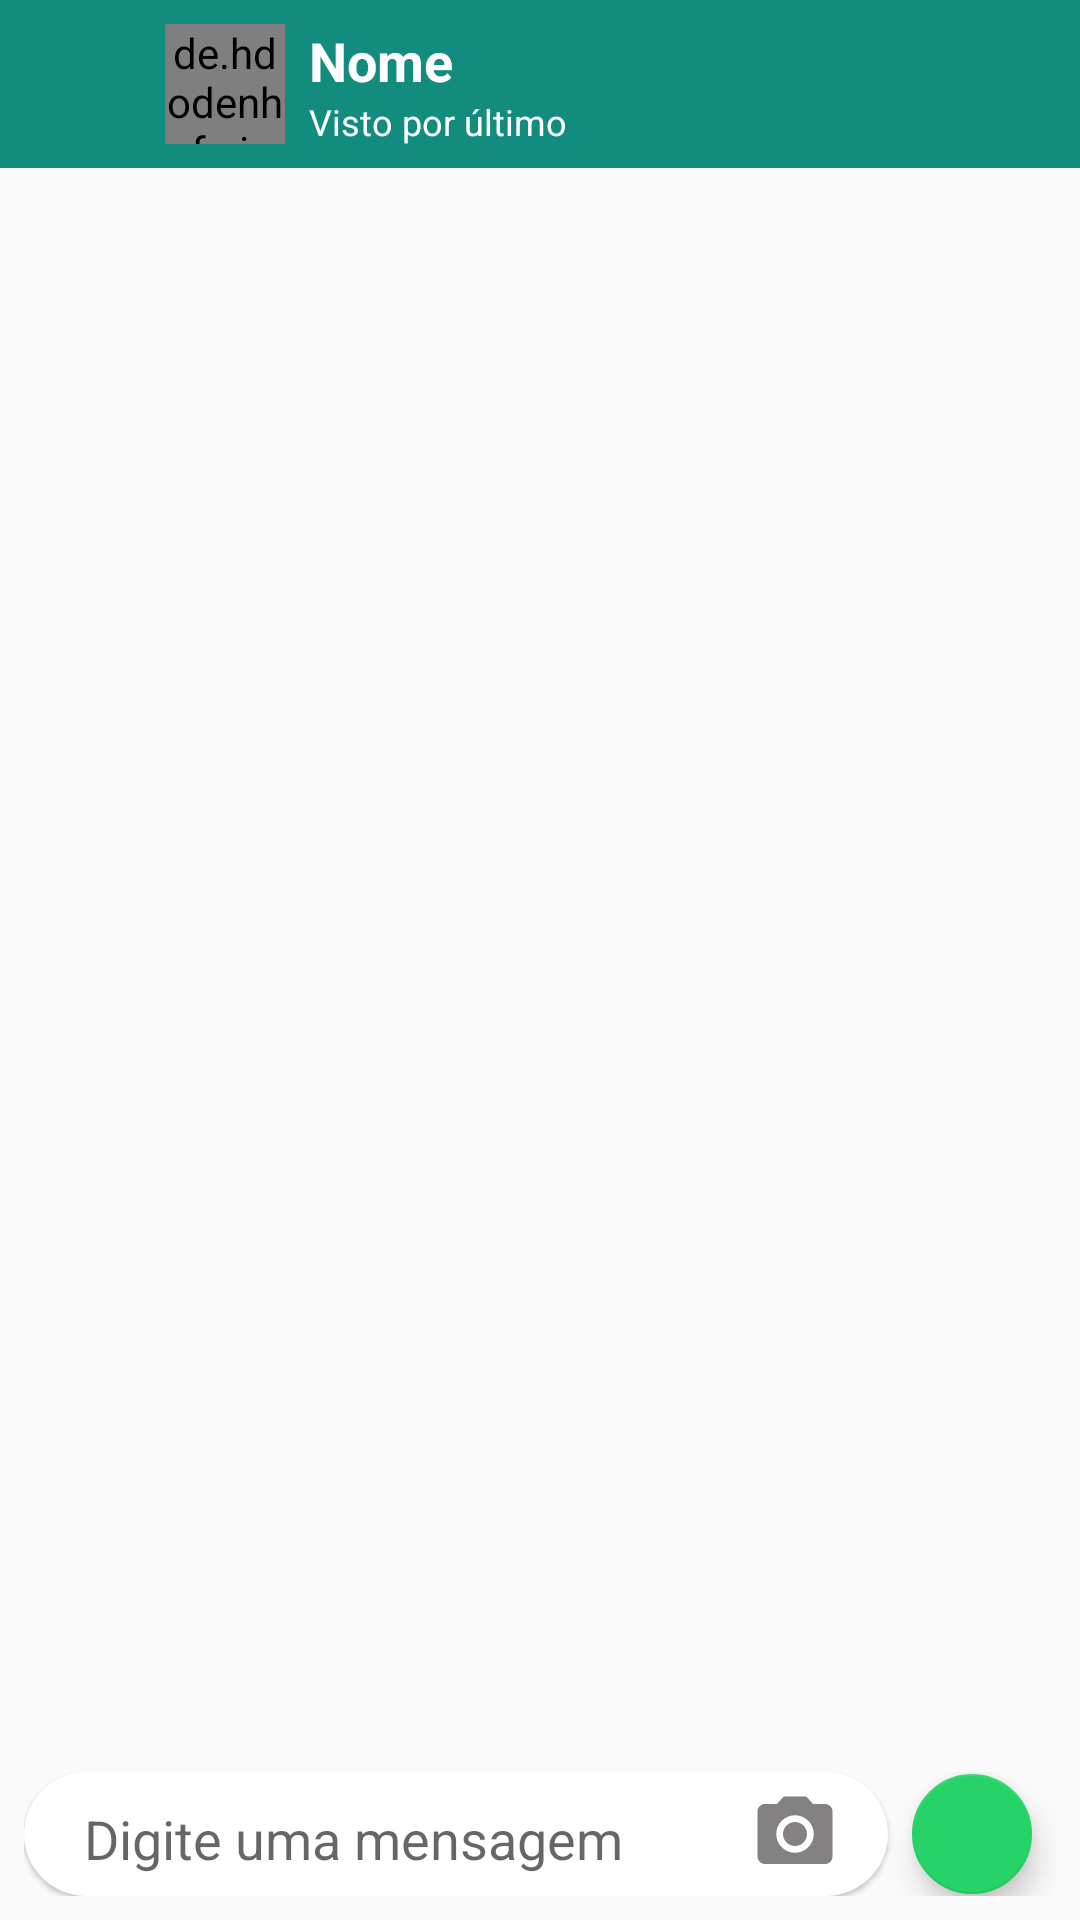

Here is an Android app screen rendered from its layout file. Give the layout XML and the strings, colors and styles it references.
<!-- AndroidManifest.xml: application theme AppTheme -->
<!-- res/layout/activity_conversa.xml -->
<?xml version="1.0" encoding="utf-8"?>
<androidx.constraintlayout.widget.ConstraintLayout xmlns:android="http://schemas.android.com/apk/res/android"
    xmlns:app="http://schemas.android.com/apk/res-auto"
    xmlns:tools="http://schemas.android.com/tools"
    android:layout_width="match_parent"
    android:layout_height="match_parent"
    android:background="@drawable/bg_conversa"
    tools:context=".activity.ConversaActivity">

    <include
        android:id="@+id/include4"
        layout="@layout/toolbar_conversa"
        app:layout_constraintEnd_toEndOf="parent"
        app:layout_constraintStart_toStartOf="parent"
        app:layout_constraintTop_toTopOf="parent" />

    <androidx.recyclerview.widget.RecyclerView
        android:id="@+id/recyclerConversa"
        android:layout_width="match_parent"
        android:layout_height="0dp"
        android:layout_marginBottom="8dp"
        app:layout_constraintBottom_toTopOf="@+id/include3"
        app:layout_constraintEnd_toEndOf="parent"
        app:layout_constraintStart_toStartOf="parent"
        app:layout_constraintTop_toBottomOf="@+id/include4" />

    <include
        android:id="@+id/include3"
        layout="@layout/rodape_conversa"
        android:layout_width="0dp"
        android:layout_height="wrap_content"
        android:layout_marginStart="8dp"
        android:layout_marginLeft="8dp"
        android:layout_marginEnd="8dp"
        android:layout_marginRight="8dp"
        android:layout_marginBottom="8dp"
        app:layout_constraintBottom_toBottomOf="parent"
        app:layout_constraintEnd_toEndOf="parent"
        app:layout_constraintStart_toStartOf="parent" />

</androidx.constraintlayout.widget.ConstraintLayout>
<!-- res/layout/toolbar_conversa.xml (included above) -->
<?xml version="1.0" encoding="utf-8"?>
<androidx.constraintlayout.widget.ConstraintLayout xmlns:android="http://schemas.android.com/apk/res/android"
    xmlns:app="http://schemas.android.com/apk/res-auto"
    xmlns:tools="http://schemas.android.com/tools"
    android:layout_width="match_parent"
    android:layout_height="wrap_content"
    android:orientation="vertical">

    <androidx.appcompat.widget.Toolbar
        android:id="@+id/toolbarConversa"
        android:layout_width="0dp"
        android:layout_height="?android:attr/actionBarSize"
        android:background="?attr/colorPrimary"
        android:minHeight="?attr/actionBarSize"
        android:theme="?attr/actionBarTheme"
        app:layout_constraintEnd_toEndOf="parent"
        app:layout_constraintStart_toStartOf="parent"
        app:layout_constraintTop_toTopOf="parent" />

    <LinearLayout
        android:id="@+id/layoutToolbarConversa"
        android:layout_width="0dp"
        android:layout_height="wrap_content"
        android:layout_marginStart="50dp"
        android:layout_marginLeft="50dp"
        android:layout_marginEnd="50dp"
        android:layout_marginRight="50dp"
        android:gravity="center_vertical"
        android:orientation="horizontal"
        android:padding="5dp"
        app:layout_constraintBottom_toBottomOf="@+id/toolbarConversa"
        app:layout_constraintEnd_toEndOf="@+id/toolbarConversa"
        app:layout_constraintHorizontal_bias="0.16"
        app:layout_constraintStart_toStartOf="@+id/toolbarConversa"
        app:layout_constraintTop_toTopOf="@+id/toolbarConversa">


        <de.hdodenhof.circleimageview.CircleImageView
            android:id="@+id/fotoToolbarConversa"
            android:layout_width="40dp"
            android:layout_height="40dp"
            android:src="@drawable/padrao_usuario" />

        <LinearLayout
            android:layout_width="match_parent"
            android:layout_height="match_parent"
            android:orientation="vertical">

            <TextView
                android:id="@+id/nomeToolbarConversa"
                android:layout_width="match_parent"
                android:layout_height="wrap_content"
                android:layout_marginLeft="8dp"
                android:layout_marginRight="8dp"
                android:text="@string/nome"
                android:textColor="@android:color/white"
                android:textSize="18sp"
                android:textStyle="bold" />

            <TextView
                android:id="@+id/statusToolbarConversa"
                android:layout_width="match_parent"
                android:layout_height="wrap_content"
                android:layout_marginLeft="8dp"
                android:layout_marginRight="8dp"
                android:text="@string/visto_por_ultimo"
                android:textColor="@android:color/white"
                android:textSize="12sp" />
        </LinearLayout>

    </LinearLayout>
</androidx.constraintlayout.widget.ConstraintLayout>
<!-- res/layout/rodape_conversa.xml (included above) -->
<?xml version="1.0" encoding="utf-8"?>
<LinearLayout xmlns:android="http://schemas.android.com/apk/res/android"
    xmlns:app="http://schemas.android.com/apk/res-auto"
    android:layout_width="match_parent"
    android:layout_height="wrap_content"
    android:gravity="center">

    <LinearLayout
        android:layout_width="match_parent"
        android:layout_height="wrap_content"
        android:layout_weight="1"
        android:background="@drawable/bg_rodape_conversa"
        android:elevation="1dp"
        android:gravity="center_vertical"
        android:orientation="horizontal"
        android:paddingLeft="16dp"
        android:paddingRight="16dp">

        <EditText
            android:id="@+id/editRodapeConversa"
            android:layout_width="match_parent"
            android:layout_height="wrap_content"
            android:layout_weight="3"
            android:backgroundTint="@android:color/transparent"
            android:ems="10"
            android:hint="@string/digite_uma_mensagem"
            android:inputType="textMultiLine|text"
            android:textColor="@android:color/black" />

        <ImageView
            android:id="@+id/cameraRodapeConversa"
            android:layout_width="30dp"
            android:layout_height="30dp"
            android:layout_marginLeft="8dp"
            android:src="@drawable/ic_camera_cinza" />
    </LinearLayout>

    <com.google.android.material.floatingactionbutton.FloatingActionButton
        android:id="@+id/fabRodapeConversa"
        android:layout_width="wrap_content"
        android:layout_height="wrap_content"
        android:layout_marginLeft="8dp"
        android:layout_marginRight="8dp"
        android:clickable="true"
        android:src="@drawable/ic_send"
        app:fabSize="mini" />
</LinearLayout>
<!-- resources referenced by this layout -->
<resources>
  <!-- drawable bg_rodape_conversa (drawable) -->
  <?xml version="1.0" encoding="utf-8"?>
  <shape android:shape="rectangle" xmlns:android="http://schemas.android.com/apk/res/android">
  
      <solid android:color="#FFF" />
      <corners android:radius="30dp" />
  
  </shape>
  <!-- drawable ic_camera_cinza (drawable) -->
  <vector android:height="24dp" android:tint="#838181"
      android:viewportHeight="24.0" android:viewportWidth="24.0"
      android:width="24dp" xmlns:android="http://schemas.android.com/apk/res/android">
      <path android:fillColor="#FF000000" android:pathData="M12,12m-3.2,0a3.2,3.2 0,1 1,6.4 0a3.2,3.2 0,1 1,-6.4 0"/>
      <path android:fillColor="#FF000000" android:pathData="M9,2L7.17,4L4,4c-1.1,0 -2,0.9 -2,2v12c0,1.1 0.9,2 2,2h16c1.1,0 2,-0.9 2,-2L22,6c0,-1.1 -0.9,-2 -2,-2h-3.17L15,2L9,2zM12,17c-2.76,0 -5,-2.24 -5,-5s2.24,-5 5,-5 5,2.24 5,5 -2.24,5 -5,5z"/>
  </vector>
  <string name="digite_uma_mensagem">Digite uma mensagem</string>
  <string name="nome">Nome</string>
  <string name="visto_por_ultimo">Visto por último</string>
  <style name="AppTheme" parent="Theme.AppCompat.Light.NoActionBar">
          
          <item name="colorPrimary">@color/colorPrimary</item>
          <item name="colorPrimaryDark">@color/colorPrimaryDark</item>
          <item name="colorAccent">@color/colorAccent</item>
          <item name="android:textColorPrimary">@android:color/white</item>
          <item name="android:textColor">@android:color/black</item>
      </style>
  <color name="colorPrimary">#128c7e</color>
  <color name="colorPrimaryDark">#075e54</color>
  <color name="colorAccent">#25d366</color>
</resources>
